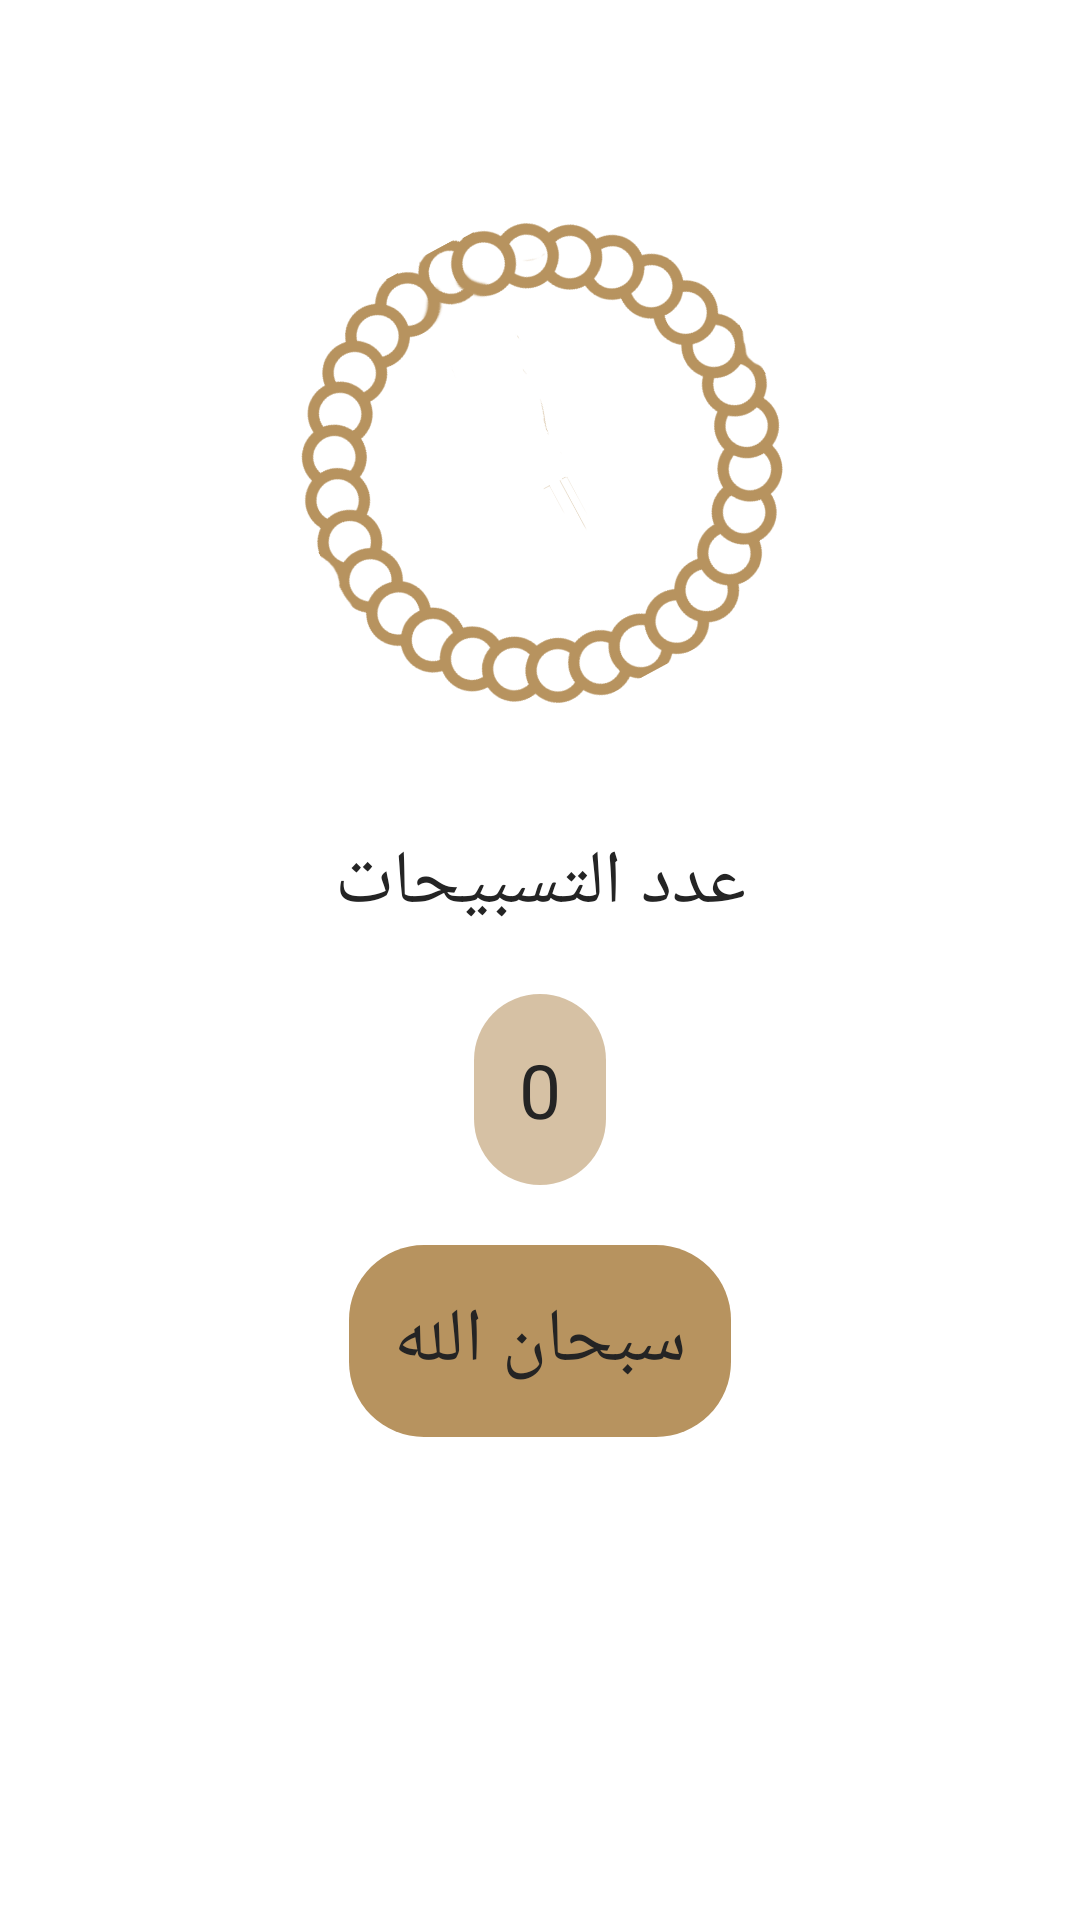

Android layout source for this screen:
<!-- AndroidManifest.xml: application theme Theme.AppIslami -->
<!-- res/layout/fragment_tasbeh.xml -->
<?xml version="1.0" encoding="utf-8"?>
<androidx.constraintlayout.widget.ConstraintLayout xmlns:android="http://schemas.android.com/apk/res/android"
    xmlns:app="http://schemas.android.com/apk/res-auto"
    android:layout_width="match_parent"
    android:layout_height="match_parent"
    android:background="@drawable/background_home">

    <ImageView
        android:id="@+id/sebha_head"
        android:layout_width="0dp"
        android:layout_height="wrap_content"
        android:adjustViewBounds="true"
        android:src="@drawable/head_of_seb7a"
        app:layout_constraintEnd_toEndOf="parent"
        app:layout_constraintStart_toStartOf="parent"
        app:layout_constraintTop_toTopOf="@id/guide_line"
        app:layout_constraintWidth_percent="0.15" />

    <ImageView
        android:id="@+id/sebha_body"
        android:layout_width="0dp"
        android:layout_height="wrap_content"
        android:layout_marginTop="-50dp"
        android:adjustViewBounds="true"
        android:src="@drawable/body_of_seb7a"
        app:layout_constraintEnd_toEndOf="parent"
        app:layout_constraintStart_toStartOf="parent"
        app:layout_constraintTop_toBottomOf="@id/sebha_head"
        app:layout_constraintWidth_percent="0.6" />

    <androidx.constraintlayout.widget.Guideline
        android:id="@+id/guide_line"
        android:layout_width="match_parent"
        android:layout_height="wrap_content"
        android:orientation="horizontal"
        app:layout_constraintGuide_percent="0.15" />

    <TextView
        android:id="@+id/tv_tasbeh_numbers"
        style="@style/tittleRegular"
        android:layout_width="match_parent"
        android:layout_height="wrap_content"
        android:layout_marginTop="16dp"
        android:gravity="center"
        android:text="@string/number_of_tasbeh"
        app:layout_constraintTop_toBottomOf="@id/sebha_body" />

    <TextView
        android:id="@+id/tv_tasbeh_numbers_counter"
        style="@style/tittleRegular"
        android:layout_width="wrap_content"
        android:layout_height="wrap_content"
        android:layout_marginTop="20dp"
        android:background="@drawable/counter_bg"
        android:gravity="center"
        android:padding="15dp"
        android:text="0"
        app:layout_constraintEnd_toEndOf="parent"
        app:layout_constraintHorizontal_bias="0.5"
        app:layout_constraintStart_toStartOf="parent"
        app:layout_constraintTop_toBottomOf="@id/tv_tasbeh_numbers" />

    <TextView
        android:id="@+id/tv_tasbeh_name_counter"
        style="@style/tittleRegular"
        android:layout_width="wrap_content"
        android:layout_height="wrap_content"
        android:layout_marginTop="20dp"
        android:background="@drawable/dhikr_bg"
        android:gravity="center"
        android:padding="15dp"
        android:text="@string/name_of_dhikr"
        app:layout_constraintEnd_toEndOf="parent"
        app:layout_constraintHorizontal_bias="0.5"
        app:layout_constraintStart_toStartOf="parent"
        app:layout_constraintTop_toBottomOf="@id/tv_tasbeh_numbers_counter" />


</androidx.constraintlayout.widget.ConstraintLayout>
<!-- resources referenced by this layout -->
<resources>
  <!-- drawable body_of_seb7a: png bitmap (drawable-nodpi, 207479 bytes) -->
  <!-- drawable counter_bg (drawable) -->
  <?xml version="1.0" encoding="utf-8"?>
  <shape xmlns:android="http://schemas.android.com/apk/res/android"
      android:shape="rectangle">
      <solid android:color="@color/background57" />
      <corners android:radius="25dp" />
  
  </shape>
  <!-- drawable dhikr_bg (drawable) -->
  <?xml version="1.0" encoding="utf-8"?>
  <shape xmlns:android="http://schemas.android.com/apk/res/android"
      android:shape="rectangle">
      <solid android:color="@color/background" />
      <corners android:radius="25dp" />
  
  </shape>
  <string name="name_of_dhikr">سبحان الله</string>
  <string name="number_of_tasbeh">عدد التسبيحات</string>
  <style name="tittleRegular">
          <item name="android:textSize">25sp</item>
          <item name="android:textColor">@color/blackTextColor</item>
          <item name="font">@font/main_regular</item>
  
      </style>
  <style name="Theme.AppIslami" parent="Theme.MaterialComponents.DayNight.NoActionBar">
          
          <item name="colorPrimary">@color/gold</item>
          <item name="colorPrimaryVariant">@color/gold_2</item>
          <item name="colorOnPrimary">@color/white</item>
          
          <item name="colorSecondary">@color/gold</item>
          <item name="colorSecondaryVariant">@color/gold_2</item>
          <item name="colorOnSecondary">@color/black</item>
          
          <item name="android:statusBarColor">?attr/colorPrimaryVariant</item>
          
      </style>
  <color name="background57">#91B7935F</color>
  <color name="background">#B7935F</color>
  <color name="blackTextColor">#242424</color>
  <color name="gold">#B7935F</color>
  <color name="gold_2">#544125</color>
  <color name="white">#FFFFFFFF</color>
  <color name="black">#FF000000</color>
</resources>
